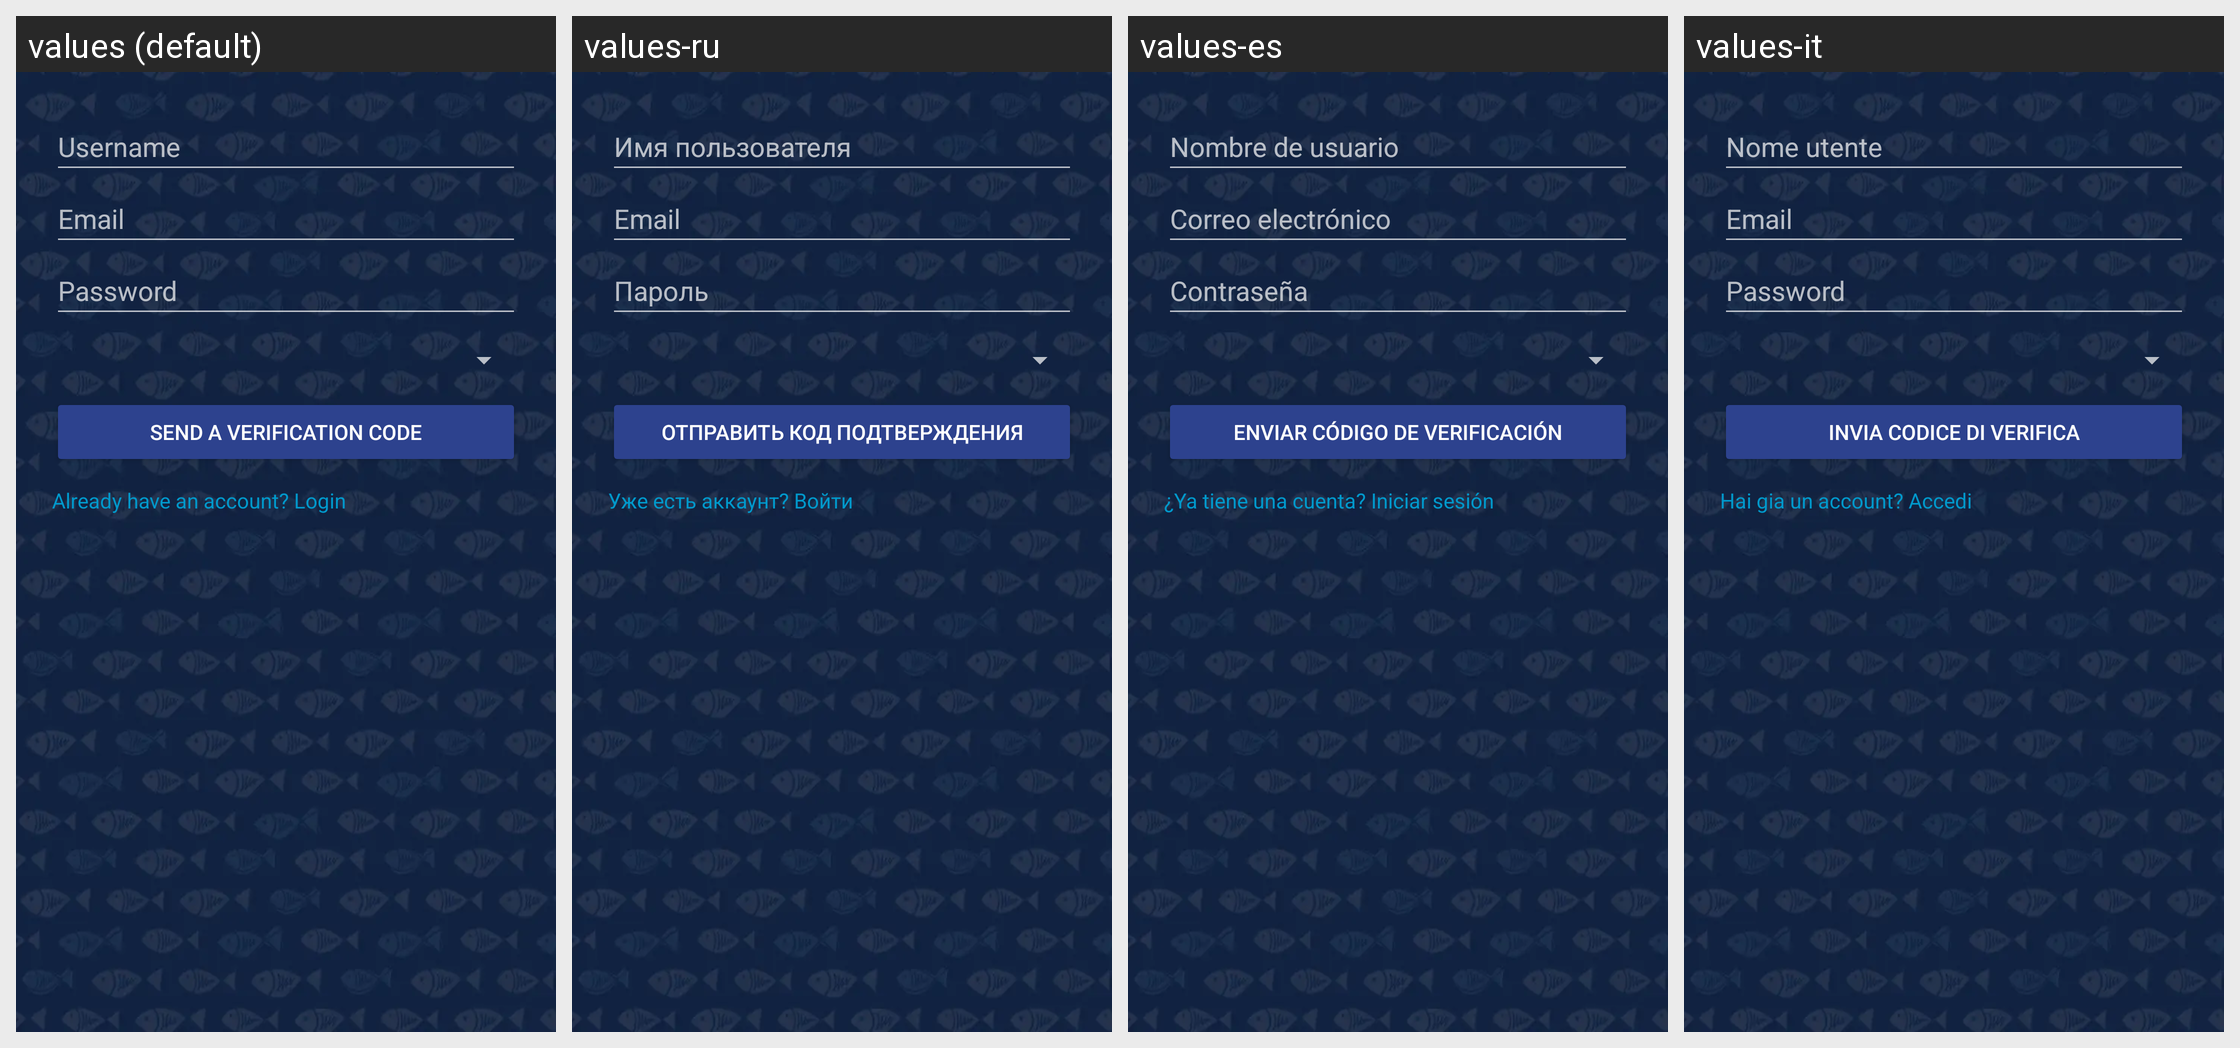

Locale-by-locale string values for the Android screen shown in this grid:
Android screen res/layout/activity_register.xml rendered under 4 locales, left to right: values (default), values-ru, values-es, values-it. Device: Nexus 5 (rendered at 1080×1920; each locale shown at half size, 540×960, under a caption strip naming it); theme AppTheme.
Other locales in the repository, not shown: values-de.
Strings drawn on this screen, with the default value and each locale's value (text and hints the layout hard-codes, and strings that could not be matched under every locale, appear in the picture but are not listed):

space_username_reg
  values: Username
  values-ru: Имя пользователя
  values-es: Nombre de usuario
  values-it: Nome utente

space_email
  values: Email
  values-ru: Email
  values-es: Correo electrónico
  values-it: Email

space_password
  values: Password
  values-ru: Пароль
  values-es: Contraseña
  values-it: Password

btn_code_email
  values: Send a verification code
  values-ru: Отправить код подтверждения
  values-es: Enviar código de verificación
  values-it: Invia codice di verifica

if_have_acc
  values: Already have an account? Login
  values-ru: Уже есть аккаунт? Войти
  values-es: ¿Ya tiene una cuenta? Iniciar sesión
  values-it: Hai gia un account? Accedi
